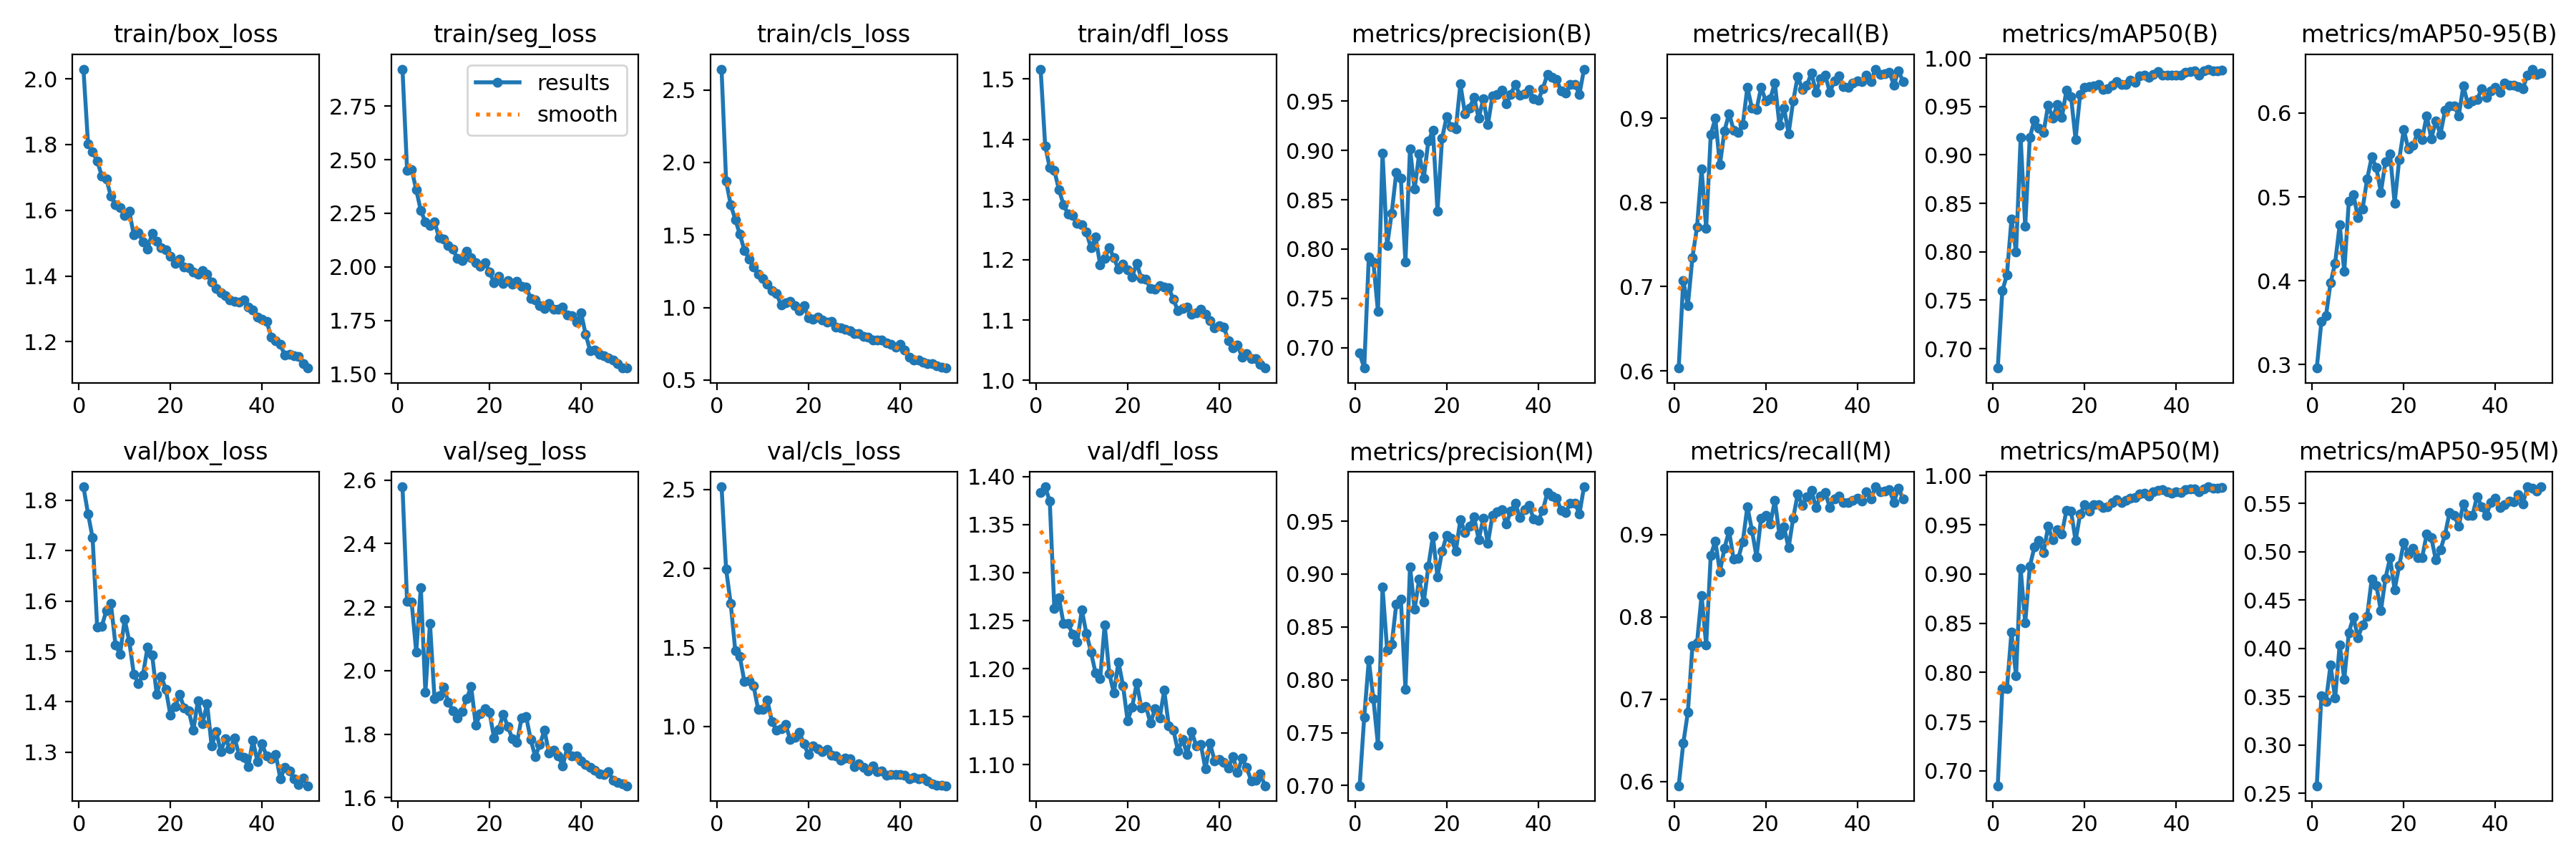

Source data for this figure (header and first rows):
epoch, time, train/box_loss, train/seg_loss, train/cls_loss, train/dfl_loss, metrics/precision(B), metrics/recall(B), metrics/mAP50(B), metrics/mAP50-95(B), metrics/precision(M), metrics/recall(M), metrics/mAP50(M), metrics/mAP50-95(M), val/box_loss, val/seg_loss, val/cls_loss, val/dfl_loss, lr/pg0, lr/pg1, lr/pg2
1, 271.9, 2.03, 2.922, 2.644, 1.517, 0.6944, 0.6034, 0.68, 0.296, 0.6999, 0.5949, 0.6848, 0.2579, 1.827, 2.579, 2.518, 1.384, 0.0005514, 0.0005514, 0.0005514
2, 545.8, 1.803, 2.451, 1.871, 1.389, 0.6794, 0.7073, 0.7596, 0.3512, 0.7647, 0.6465, 0.7838, 0.351, 1.773, 2.218, 1.995, 1.389, 0.001085, 0.001085, 0.001085
3, 817.1, 1.778, 2.454, 1.709, 1.353, 0.792, 0.6774, 0.776, 0.3582, 0.8186, 0.6841, 0.7832, 0.345, 1.725, 2.215, 1.78, 1.374, 0.001597, 0.001597, 0.001597
4, 1081, 1.75, 2.359, 1.607, 1.348, 0.7868, 0.7347, 0.8337, 0.3974, 0.782, 0.7647, 0.8409, 0.3829, 1.548, 2.059, 1.48, 1.263, 0.001568, 0.001568, 0.001568
5, 1333, 1.705, 2.262, 1.504, 1.317, 0.7367, 0.7706, 0.7998, 0.4211, 0.7384, 0.7683, 0.7964, 0.3484, 1.55, 2.262, 1.442, 1.274, 0.001535, 0.001535, 0.001535
6, 1610, 1.695, 2.209, 1.393, 1.291, 0.8975, 0.8397, 0.918, 0.4668, 0.8875, 0.8263, 0.9056, 0.4037, 1.581, 1.933, 1.284, 1.247, 0.001502, 0.001502, 0.001502
7, 1889, 1.642, 2.193, 1.335, 1.276, 0.8034, 0.7693, 0.8264, 0.4112, 0.8284, 0.7658, 0.8501, 0.3682, 1.595, 2.148, 1.289, 1.247, 0.001469, 0.001469, 0.001469
8, 2162, 1.617, 2.21, 1.28, 1.274, 0.8365, 0.8803, 0.9179, 0.4953, 0.8334, 0.8749, 0.9075, 0.4165, 1.512, 1.911, 1.257, 1.236, 0.001436, 0.001436, 0.001436
9, 2434, 1.608, 2.135, 1.227, 1.26, 0.8776, 0.8997, 0.9358, 0.503, 0.8715, 0.8923, 0.9272, 0.4324, 1.495, 1.92, 1.107, 1.228, 0.001403, 0.001403, 0.001403
10, 2705, 1.584, 2.131, 1.199, 1.258, 0.8716, 0.8445, 0.9274, 0.4751, 0.8765, 0.8548, 0.9342, 0.411, 1.564, 1.948, 1.106, 1.261, 0.00137, 0.00137, 0.00137
11, 2978, 1.597, 2.098, 1.162, 1.246, 0.787, 0.8851, 0.9231, 0.4858, 0.7911, 0.8838, 0.9214, 0.4246, 1.52, 1.902, 1.167, 1.237, 0.001337, 0.001337, 0.001337
12, 3250, 1.525, 2.082, 1.114, 1.22, 0.9019, 0.9053, 0.9512, 0.5215, 0.9069, 0.9045, 0.9484, 0.4335, 1.455, 1.873, 1.031, 1.217, 0.001304, 0.001304, 0.001304
13, 3523, 1.531, 2.038, 1.096, 1.237, 0.8606, 0.8859, 0.9381, 0.5475, 0.8668, 0.8704, 0.9345, 0.4718, 1.436, 1.85, 0.9762, 1.196, 0.001271, 0.001271, 0.001271
14, 3795, 1.503, 2.028, 1.016, 1.192, 0.8965, 0.8833, 0.9521, 0.5349, 0.895, 0.871, 0.9447, 0.4653, 1.454, 1.872, 0.9878, 1.189, 0.001238, 0.001238, 0.001238
15, 4067, 1.483, 2.071, 1.032, 1.203, 0.8718, 0.8925, 0.9387, 0.5054, 0.8733, 0.8914, 0.9409, 0.4388, 1.508, 1.912, 1.011, 1.246, 0.001205, 0.001205, 0.001205
16, 4333, 1.529, 2.043, 1.04, 1.22, 0.9094, 0.9367, 0.9666, 0.5421, 0.9071, 0.9342, 0.9645, 0.4726, 1.493, 1.949, 0.9166, 1.195, 0.001172, 0.001172, 0.001172
17, 4601, 1.506, 2.018, 1.011, 1.203, 0.9202, 0.9116, 0.9604, 0.5511, 0.9357, 0.9053, 0.9641, 0.4935, 1.415, 1.828, 0.93, 1.175, 0.001139, 0.001139, 0.001139
18, 4873, 1.486, 2.003, 0.9776, 1.184, 0.8387, 0.9101, 0.9161, 0.4925, 0.8974, 0.8728, 0.9338, 0.4609, 1.45, 1.865, 0.9645, 1.207, 0.001106, 0.001106, 0.001106
19, 5145, 1.479, 2.02, 1.014, 1.193, 0.9122, 0.9367, 0.9626, 0.5447, 0.9215, 0.9203, 0.9609, 0.4854, 1.425, 1.88, 0.8891, 1.182, 0.001073, 0.001073, 0.001073
20, 5415, 1.459, 1.976, 0.9302, 1.184, 0.9342, 0.9208, 0.9698, 0.5801, 0.9364, 0.9231, 0.9704, 0.5094, 1.373, 1.869, 0.822, 1.146, 0.00104, 0.00104, 0.00104
21, 5679, 1.439, 1.926, 0.921, 1.172, 0.9239, 0.9232, 0.9704, 0.5569, 0.9336, 0.9126, 0.9641, 0.4975, 1.39, 1.788, 0.8768, 1.16, 0.001007, 0.001007, 0.001007
22, 5947, 1.451, 1.957, 0.935, 1.194, 0.9216, 0.9418, 0.9712, 0.5613, 0.9216, 0.9418, 0.9705, 0.5033, 1.414, 1.816, 0.8587, 1.185, 0.0009739, 0.0009739, 0.0009739
23, 6218, 1.428, 1.924, 0.9161, 1.169, 0.9674, 0.8919, 0.9725, 0.5762, 0.9515, 0.9002, 0.9702, 0.4936, 1.388, 1.863, 0.8405, 1.159, 0.0009409, 0.0009409, 0.0009409
24, 6482, 1.424, 1.935, 0.8996, 1.168, 0.9374, 0.912, 0.9677, 0.5685, 0.9393, 0.9092, 0.9673, 0.4938, 1.382, 1.824, 0.8534, 1.161, 0.0009078, 0.0009078, 0.0009078
25, 6745, 1.411, 1.918, 0.9016, 1.152, 0.9432, 0.8818, 0.968, 0.5968, 0.9456, 0.8841, 0.9683, 0.5182, 1.344, 1.786, 0.8198, 1.143, 0.0008748, 0.0008748, 0.0008748
26, 7012, 1.406, 1.933, 0.8659, 1.151, 0.9539, 0.9203, 0.9721, 0.5695, 0.9538, 0.92, 0.9723, 0.5147, 1.403, 1.773, 0.8127, 1.158, 0.0008418, 0.0008418, 0.0008418
27, 7282, 1.416, 1.91, 0.8597, 1.157, 0.9325, 0.9495, 0.9755, 0.5904, 0.9325, 0.9495, 0.9755, 0.4914, 1.357, 1.85, 0.7864, 1.148, 0.0008088, 0.0008088, 0.0008088
28, 7550, 1.406, 1.904, 0.8477, 1.155, 0.9525, 0.9343, 0.9727, 0.5747, 0.9525, 0.9356, 0.9726, 0.5018, 1.396, 1.856, 0.7994, 1.177, 0.0007758, 0.0007758, 0.0007758
29, 7819, 1.382, 1.854, 0.8388, 1.153, 0.926, 0.9392, 0.9726, 0.603, 0.9288, 0.9464, 0.9746, 0.5176, 1.312, 1.783, 0.7948, 1.14, 0.0007428, 0.0007428, 0.0007428
30, 8088, 1.363, 1.845, 0.82, 1.134, 0.9553, 0.9537, 0.977, 0.6083, 0.9553, 0.9537, 0.9768, 0.5407, 1.341, 1.729, 0.7476, 1.136, 0.0007098, 0.0007098, 0.0007098
31, 8353, 1.348, 1.819, 0.82, 1.115, 0.9564, 0.9303, 0.9748, 0.6088, 0.9591, 0.9328, 0.9775, 0.5378, 1.302, 1.768, 0.7631, 1.114, 0.0006768, 0.0006768, 0.0006768
32, 8618, 1.34, 1.807, 0.8024, 1.119, 0.9609, 0.9472, 0.9813, 0.5967, 0.9609, 0.9472, 0.9813, 0.5263, 1.327, 1.812, 0.7437, 1.126, 0.0006438, 0.0006438, 0.0006438
33, 8887, 1.328, 1.828, 0.7977, 1.122, 0.947, 0.9509, 0.9822, 0.6321, 0.947, 0.9509, 0.9822, 0.5497, 1.306, 1.74, 0.7177, 1.111, 0.0006108, 0.0006108, 0.0006108
34, 9155, 1.322, 1.803, 0.7742, 1.11, 0.9569, 0.9308, 0.9799, 0.6109, 0.9593, 0.9331, 0.9794, 0.5373, 1.329, 1.751, 0.7507, 1.134, 0.0005778, 0.0005778, 0.0005778
35, 9421, 1.32, 1.801, 0.7736, 1.112, 0.967, 0.9439, 0.9832, 0.6141, 0.967, 0.9439, 0.9834, 0.5378, 1.294, 1.732, 0.7124, 1.12, 0.0005448, 0.0005448, 0.0005448
36, 9688, 1.326, 1.813, 0.7758, 1.118, 0.9558, 0.9498, 0.9858, 0.6161, 0.9532, 0.9473, 0.9848, 0.5571, 1.29, 1.701, 0.7183, 1.121, 0.0005118, 0.0005118, 0.0005118
37, 9956, 1.306, 1.774, 0.7568, 1.11, 0.9571, 0.9374, 0.9825, 0.6286, 0.961, 0.9387, 0.9854, 0.5466, 1.272, 1.759, 0.69, 1.095, 0.0004788, 0.0004788, 0.0004788
38, 10223, 1.297, 1.772, 0.7456, 1.099, 0.9621, 0.9367, 0.982, 0.6186, 0.9647, 0.9392, 0.9838, 0.5377, 1.323, 1.731, 0.6983, 1.122, 0.0004458, 0.0004458, 0.0004458
39, 10490, 1.274, 1.741, 0.7281, 1.087, 0.9521, 0.9415, 0.9823, 0.626, 0.9521, 0.9415, 0.9823, 0.5507, 1.282, 1.732, 0.6979, 1.104, 0.0004127, 0.0004127, 0.0004127
40, 10755, 1.269, 1.785, 0.7468, 1.091, 0.9506, 0.9439, 0.9824, 0.6308, 0.9506, 0.9439, 0.9833, 0.5556, 1.316, 1.717, 0.6969, 1.105, 0.0003797, 0.0003797, 0.0003797
41, 11027, 1.262, 1.685, 0.7067, 1.088, 0.9627, 0.9432, 0.9826, 0.6247, 0.96, 0.9406, 0.9828, 0.5458, 1.292, 1.706, 0.6897, 1.102, 0.0003467, 0.0003467, 0.0003467
42, 11298, 1.215, 1.607, 0.6589, 1.066, 0.977, 0.9513, 0.985, 0.6357, 0.9771, 0.9523, 0.9855, 0.549, 1.287, 1.695, 0.6708, 1.096, 0.0003137, 0.0003137, 0.0003137
43, 11578, 1.203, 1.611, 0.637, 1.053, 0.9738, 0.9436, 0.9858, 0.6329, 0.9738, 0.9436, 0.9866, 0.5523, 1.296, 1.686, 0.6784, 1.109, 0.0002807, 0.0002807, 0.0002807
44, 11850, 1.191, 1.591, 0.6353, 1.059, 0.972, 0.9582, 0.9867, 0.6333, 0.972, 0.9582, 0.9867, 0.5516, 1.247, 1.675, 0.6681, 1.092, 0.0002477, 0.0002477, 0.0002477
45, 12120, 1.158, 1.585, 0.6226, 1.038, 0.9602, 0.9521, 0.9826, 0.6313, 0.9602, 0.9521, 0.9838, 0.5588, 1.271, 1.674, 0.6739, 1.107, 0.0002147, 0.0002147, 0.0002147
46, 12396, 1.162, 1.576, 0.6132, 1.044, 0.9584, 0.9528, 0.9866, 0.6288, 0.9584, 0.9528, 0.9866, 0.5495, 1.262, 1.681, 0.6532, 1.097, 0.0001817, 0.0001817, 0.0001817
47, 12673, 1.157, 1.566, 0.6106, 1.036, 0.9667, 0.9544, 0.9886, 0.6455, 0.9667, 0.9544, 0.9886, 0.5669, 1.247, 1.656, 0.6369, 1.083, 0.0001487, 0.0001487, 0.0001487
48, 12948, 1.155, 1.548, 0.596, 1.036, 0.9672, 0.9394, 0.9868, 0.6523, 0.9672, 0.9394, 0.9868, 0.566, 1.235, 1.647, 0.6291, 1.084, 0.0001157, 0.0001157, 0.0001157
49, 13242, 1.134, 1.527, 0.588, 1.026, 0.9569, 0.9564, 0.9869, 0.6458, 0.9569, 0.9564, 0.9869, 0.563, 1.249, 1.643, 0.6287, 1.09, 8.26832e-05, 8.26832e-05, 8.26832e-05
50, 13507, 1.12, 1.529, 0.5824, 1.02, 0.9825, 0.9433, 0.9875, 0.6473, 0.9825, 0.9433, 0.9875, 0.5672, 1.234, 1.638, 0.6251, 1.078, 4.96766e-05, 4.96766e-05, 4.96766e-05
